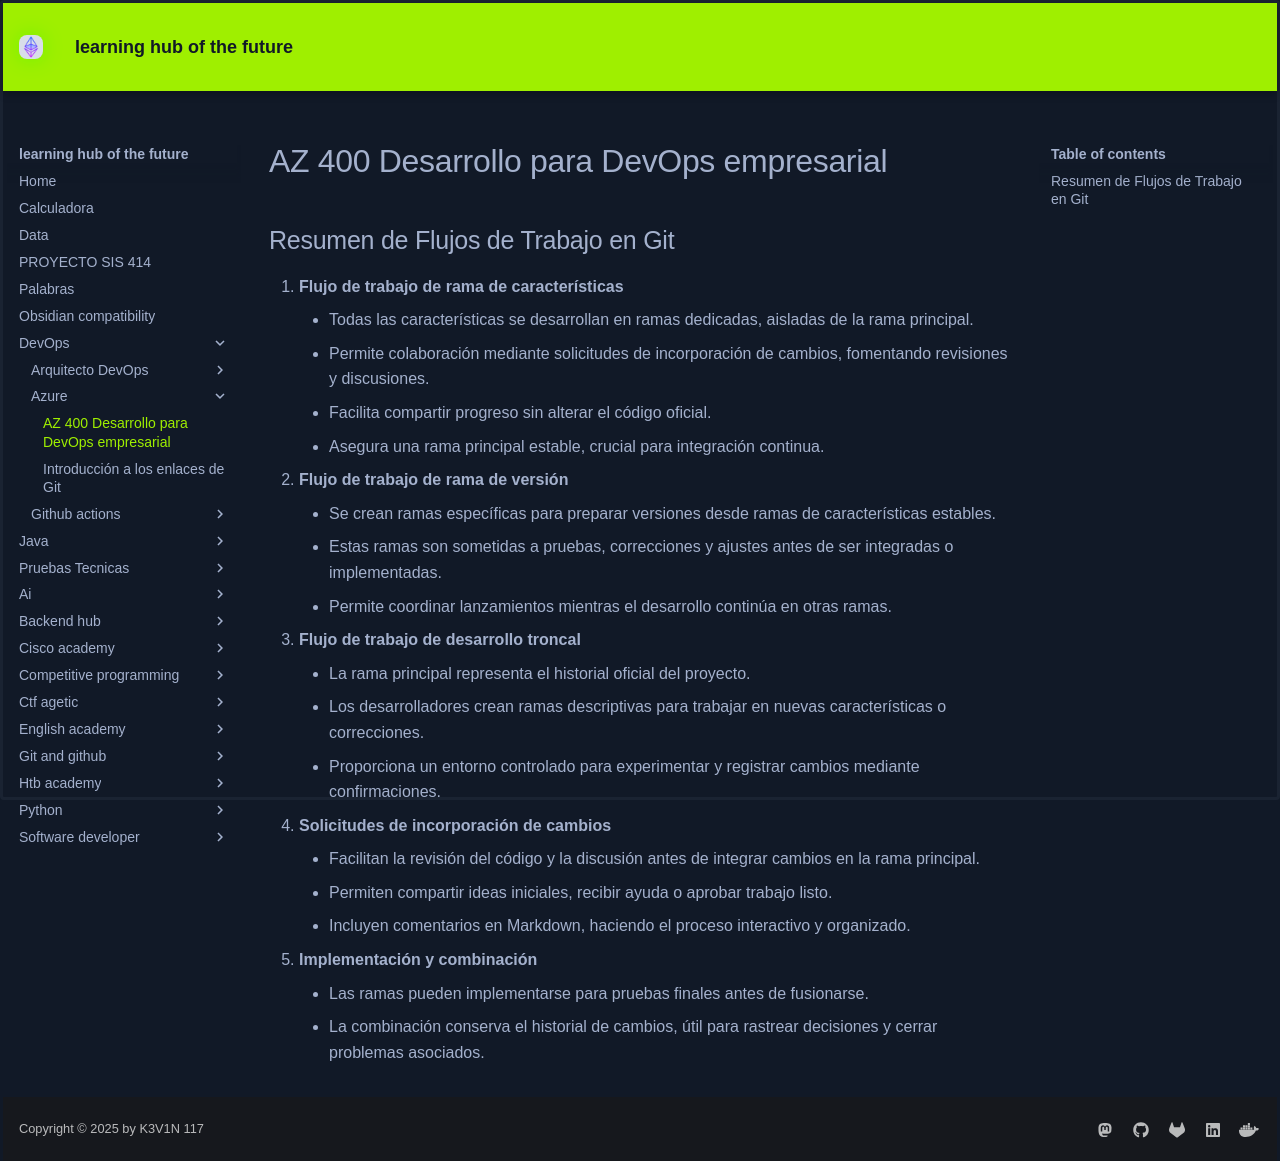

repository: KEVIN-117/learning-docs · page: DevOps/Azure/AZ-400 Desarrollo para DevOps empresarial/index.html · generator: mkdocs



## Resumen de Flujos de Trabajo en Git

1. **Flujo de trabajo de rama de características**
    - Todas las características se desarrollan en ramas dedicadas, aisladas de la rama principal.
    - Permite colaboración mediante solicitudes de incorporación de cambios, fomentando revisiones y discusiones.
    - Facilita compartir progreso sin alterar el código oficial.
    - Asegura una rama principal estable, crucial para integración continua.
2. **Flujo de trabajo de rama de versión**
    - Se crean ramas específicas para preparar versiones desde ramas de características estables.
    - Estas ramas son sometidas a pruebas, correcciones y ajustes antes de ser integradas o implementadas.
    - Permite coordinar lanzamientos mientras el desarrollo continúa en otras ramas.
3. **Flujo de trabajo de desarrollo troncal**
    - La rama principal representa el historial oficial del proyecto.
    - Los desarrolladores crean ramas descriptivas para trabajar en nuevas características o correcciones.
    - Proporciona un entorno controlado para experimentar y registrar cambios mediante confirmaciones.
4. **Solicitudes de incorporación de cambios**
    - Facilitan la revisión del código y la discusión antes de integrar cambios en la rama principal.
    - Permiten compartir ideas iniciales, recibir ayuda o aprobar trabajo listo.
    - Incluyen comentarios en Markdown, haciendo el proceso interactivo y organizado.
5. **Implementación y combinación**
    - Las ramas pueden implementarse para pruebas finales antes de fusionarse.
    - La combinación conserva el historial de cambios, útil para rastrear decisiones y cerrar problemas asociados.
